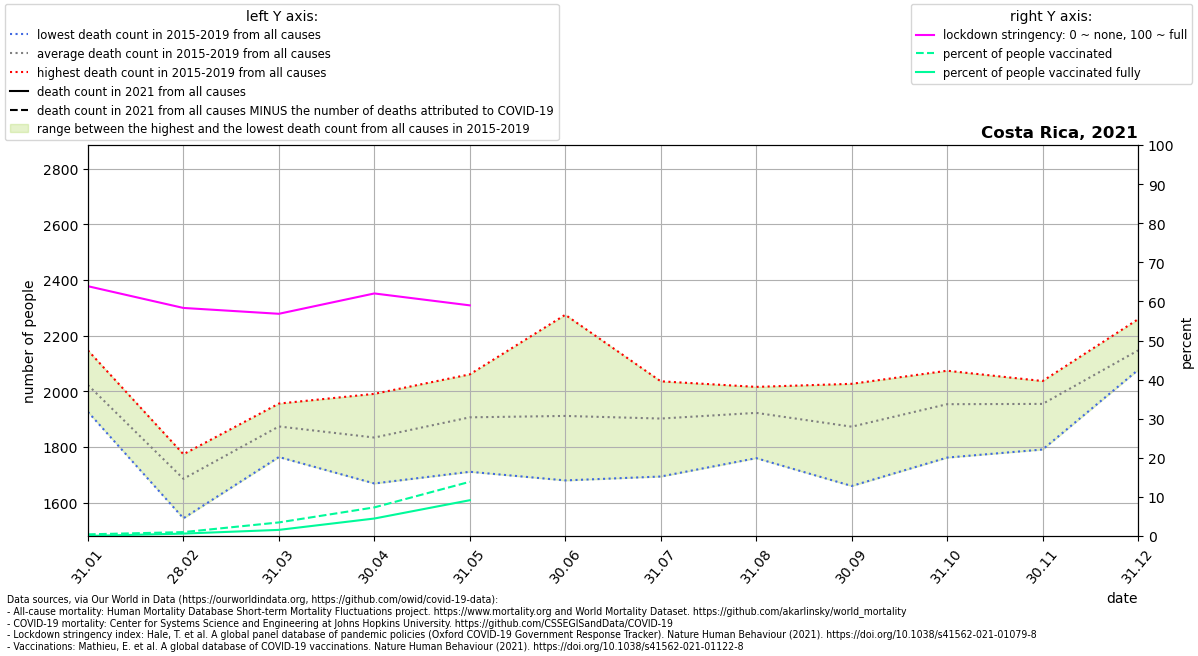

The data file committed next to this chart (first rows):
location, date, time, time_unit, deaths_2010_all_ages, deaths_2011_all_ages, deaths_2012_all_ages, deaths_2013_all_ages, deaths_2014_all_ages, deaths_2015_all_ages, deaths_2016_all_ages, deaths_2017_all_ages, deaths_2018_all_ages, deaths_2019_all_ages, deaths_2020_all_ages, deaths_2021_all_ages, new_deaths, stringency_index, people_vaccinated, people_fully_vaccinated, population, people_vaccinated_percent, people_fully_vaccinated_percent, deaths_min
Costa Rica, 2021-01-31, 1, monthly, , , , , , 1926, 1977, 2147, 1973, 2090, 2089, , 419.0, 63.89, 21929, 1061, 5094114, 0.4305, 0.02083, 1926
Costa Rica, 2021-02-28, 2, monthly, , , , , , 1544, 1718, 1639, 1774, 1754, 1959, , 196.0, 58.33, 51042, 31694, 5094114, 1.002, 0.6222, 1544
Costa Rica, 2021-03-31, 3, monthly, , , , , , 1764, 1818, 1884, 1956, 1947, 2063, , 157.0, 56.84, 177228, 80103, 5094114, 3.479, 1.572, 1764
Costa Rica, 2021-04-30, 4, monthly, , , , , , 1669, 1813, 1827, 1870, 1991, 1815, , 274.0, 62.04, 373209, 228180, 5094114, 7.326, 4.479, 1669
Costa Rica, 2021-05-31, 5, monthly, , , , , , 1711, 1851, 1868, 2061, 2042, 1871, , 810.0, 58.99, 706693, 466622, 5094114, 13.87, 9.16, 1711
Costa Rica, 2021-06-30, 6, monthly, , , , , , 1680, 1773, 1817, 2013, 2275, 1856, , , , , , , , , 1680
Costa Rica, 2021-07-31, 7, monthly, , , , , , 1694, 1882, 1961, 1938, 2036, 2046, , , , , , , , , 1694
Costa Rica, 2021-08-31, 8, monthly, , , , , , 1760, 1866, 1965, 2016, 2006, 2297, , , , , , , , , 1760
Costa Rica, 2021-09-30, 9, monthly, , , , , , 1660, 1702, 1980, 2027, 1996, 2500, , , , , , , , , 1660
Costa Rica, 2021-10-31, 10, monthly, , , , , , 1762, 1921, 2041, 1971, 2074, 2493, , , , , , , , , 1762
Costa Rica, 2021-11-30, 11, monthly, , , , , , 1791, 2021, 2037, 1942, 1983, 2399, , , , , , , , , 1791
Costa Rica, 2021-12-31, 12, monthly, , , , , , 2077, 2259, 2080, 2221, 2098, 2821, , , , , , , , , 2077
